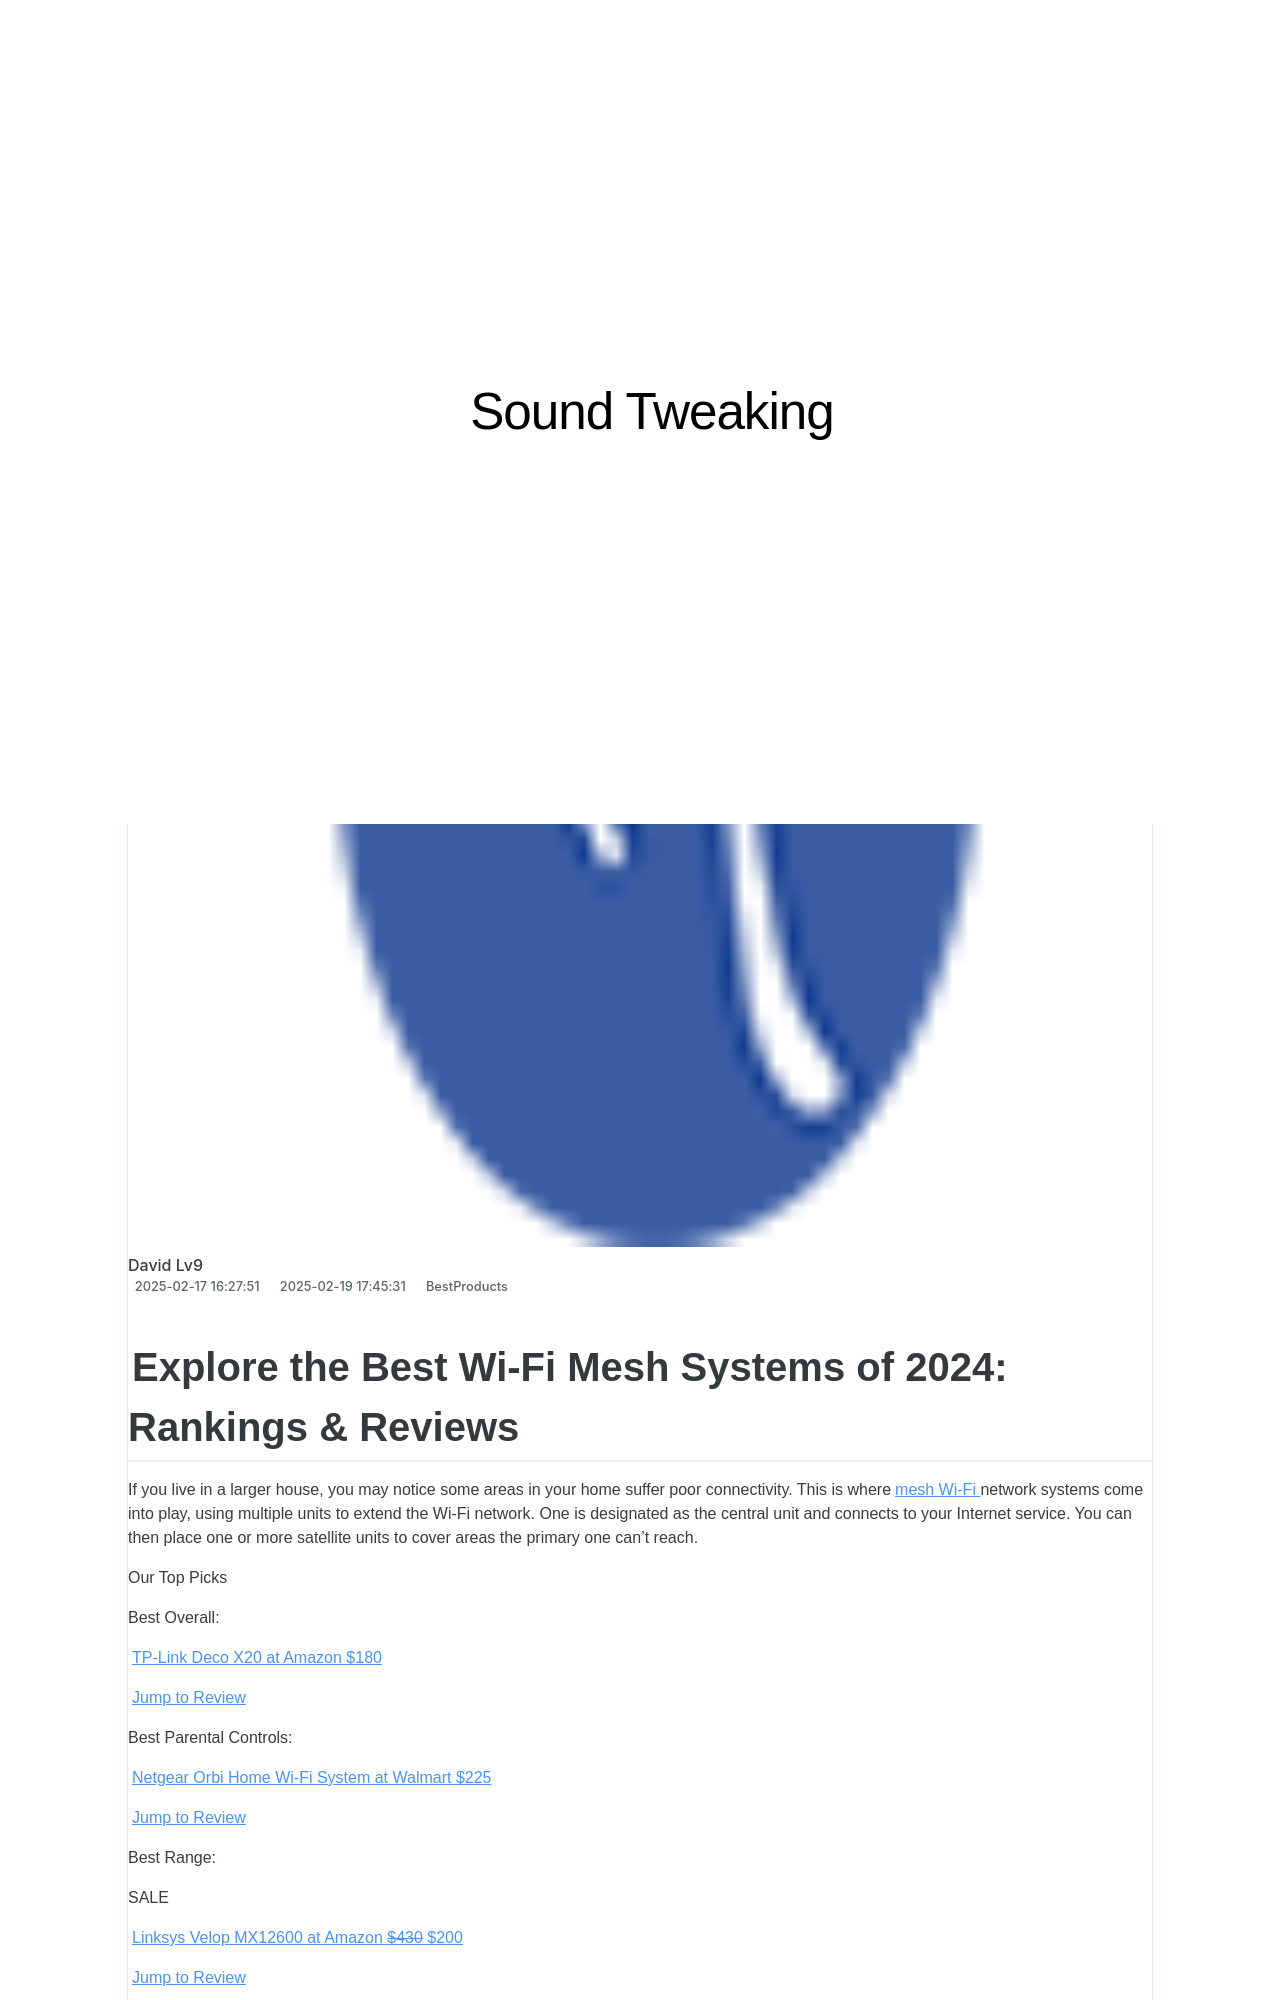

repository: techidaily/site-sound-tweaking · page: the-best-extended-mouse-pads-of-2024/index.html · generator: jekyll

---
title: The Best Extended Mouse Pads of 2024
date: 2025-02-04T16:27:05.994Z
updated: 2025-02-09T16:52:00.121Z
categories:
  - BestProducts
description: This Article Describes The Best Extended Mouse Pads of 2024
excerpt: This Article Describes The Best Extended Mouse Pads of 2024
thumbnail: https://www.lifewire.com/thmb/G5MaXgwkg69cdL36KtWXyVsTg4U=/400x300/filters:no_upscale():max_bytes(150000):strip_icc():format(webp)/asus-rog-sheath-extended-gaming-mouse-pad-538728f26a4b4202854815d0a5a17898.jpg
---

## Explore the Best Wi-Fi Mesh Systems of 2024: Rankings & Reviews

 If you live in a larger house, you may notice some areas in your home suffer poor connectivity. This is where[mesh Wi-Fi](https://www.lifewire.com/what-is-a-mesh-network-4842178) network systems come into play, using multiple units to extend the Wi-Fi network. One is designated as the central unit and connects to your Internet service. You can then place one or more satellite units to cover areas the primary one can't reach.

 Our Top Picks

 Best Overall:

[TP-Link Deco X20 at Amazon  $180](https://www.amazon.com/dp/B085Z35GY6/?tag=lifewire-onsite-prod-20&ascsubtag=4139748%7Cn26c898adea614da9809527309478f9e615%7CB085Z35GY6)

[Jump to Review](https://www.lifewire.com/#toc-best-overall-tp-link-deco-x20-ax1800-mesh-wi-fi-6-system)

 Best Parental Controls:

[Netgear Orbi Home Wi-Fi System at Walmart  $225](https://www.walmart.com/ip/54445769)

[Jump to Review](https://www.lifewire.com/#toc-best-parental-controls-netgear-orbi-whole-home-wi-fi-system)

 Best Range:

 SALE

[Linksys Velop MX12600 at Amazon   ~~$430~~  $200](https://www.amazon.com/dp/B08LN1Z7JK?tag=lifewire-onsite-prod-20&ascsubtag=4139748%7Cn26c898adea614da9809527309478f9e615%7CB08LN1Z7JK)

[Jump to Review](https://www.lifewire.com/#toc-best-range-linksys-velop-ax4200-tri-band-mesh-wi-fi-6-system-mx12600)

 Best Splurge:

 SALE

[Netgear Orbi Wi-Fi 6 System at Amazon   ~~$625~~  $389](https://www.amazon.com/dp/B07WNY2WKG/?tag=lifewire-onsite-prod-20&ascsubtag=4139748%7Cn26c898adea614da9809527309478f9e615%7CB07WNY2WKG)

[Jump to Review](https://www.lifewire.com/#toc-best-splurge-netgear-orbi-ax6000-wi-fi-6-mesh-system)

 Best for Gaming:

[Asus ZenWiFi XT8 at Amazon  $330](https://www.amazon.com/dp/B081GH8XRS?tag=lifewire-onsite-prod-20&ascsubtag=4139748%7Cn26c898adea614da9809527309478f9e615%7CB081GH8XRS)

[Jump to Review](https://www.lifewire.com/#toc-best-for-gaming-asus-zenwifi-xt8-ax6600-tri-band-mesh-wi-fi-6-system)

 Best for Smart Homes:

 SALE

[Google Nest Wi-Fi at Amazon   ~~$299~~  $89](https://www.amazon.com/dp/B07YMJ57MB?tag=lifewire-onsite-prod-20&ascsubtag=4139748%7Cn26c898adea614da9809527309478f9e615%7CB07YMJ57MB)

[Jump to Review](https://www.lifewire.com/#toc-best-for-smart-homes-google-nest-wi-fi-2nd-generation)

 Best Design:

[Linksys Velop AC6600 at Amazon  $170](https://www.amazon.com/dp/B01N2NLNEH/?tag=lifewire-onsite-prod-20&ascsubtag=4139748%7Cn26c898adea614da9809527309478f9e615%7CB01N2NLNEH)

[Jump to Review](https://www.lifewire.com/#toc-best-design-linksys-velop-ac6600-tri-band-mesh-wi-fi-system)
